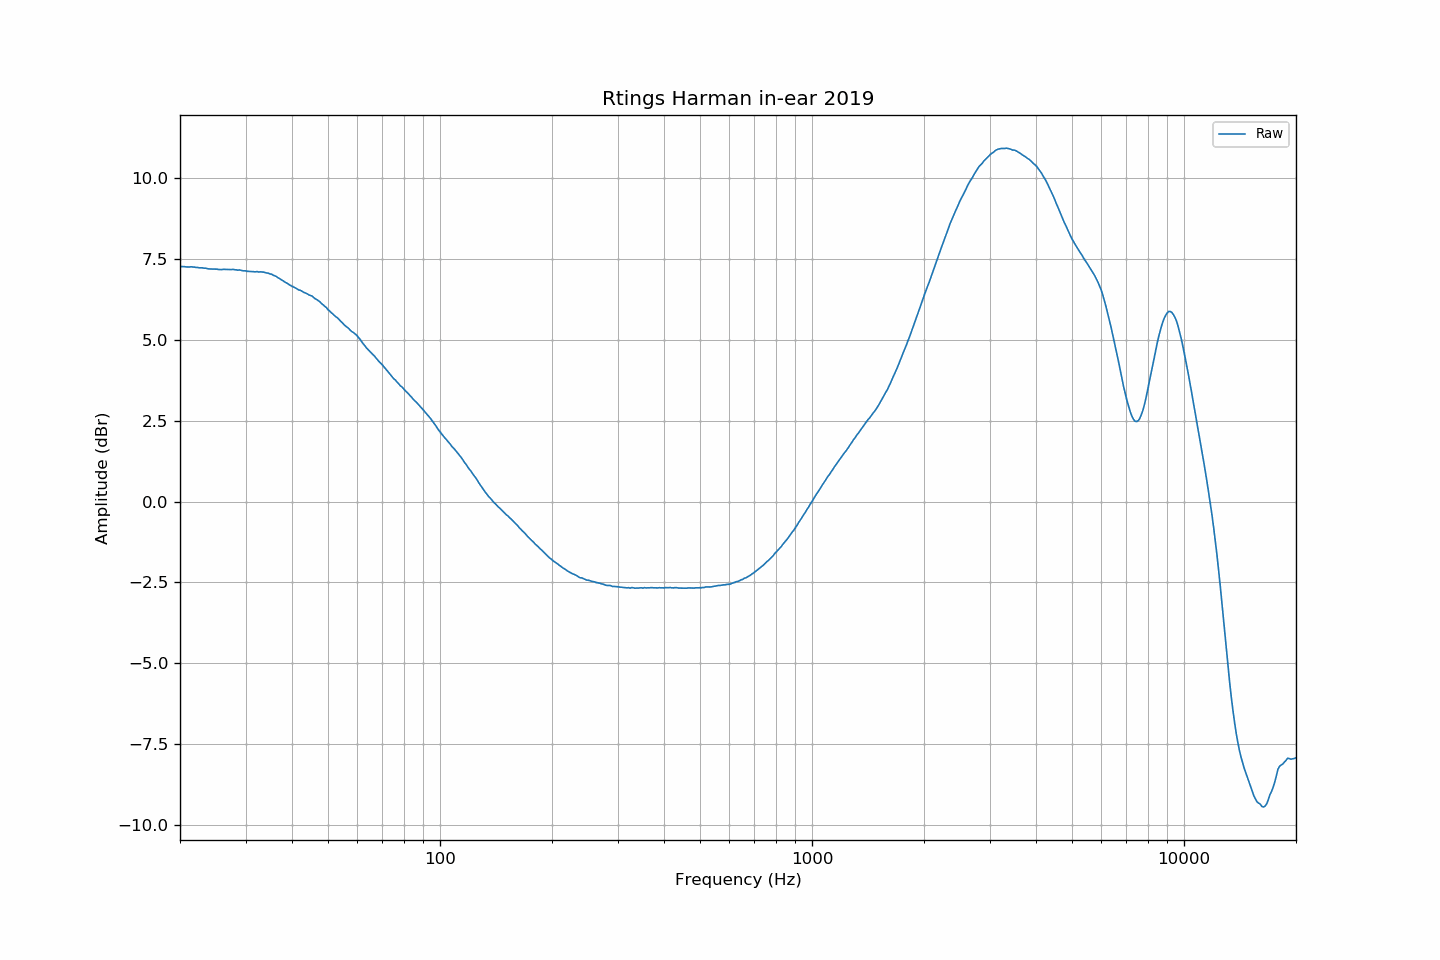

The data file committed next to this chart (first rows):
frequency, raw
20.00, 7.26
20.20, 7.26
20.40, 7.26
20.61, 7.26
20.81, 7.25
21.02, 7.25
21.23, 7.25
21.44, 7.26
21.66, 7.25
21.87, 7.25
22.09, 7.24
22.31, 7.24
22.54, 7.23
22.76, 7.23
22.99, 7.22
23.22, 7.21
23.45, 7.21
23.69, 7.20
23.92, 7.19
24.16, 7.19
24.40, 7.19
24.65, 7.19
24.89, 7.19
25.14, 7.18
25.39, 7.17
25.65, 7.17
25.91, 7.17
26.16, 7.18
26.43, 7.18
26.69, 7.18
26.96, 7.17
27.23, 7.17
27.50, 7.17
27.77, 7.18
28.05, 7.17
28.33, 7.16
28.62, 7.15
28.90, 7.16
29.19, 7.15
29.48, 7.14
29.78, 7.13
30.08, 7.13
30.38, 7.12
30.68, 7.11
30.99, 7.11
31.30, 7.11
31.61, 7.11
31.93, 7.10
32.24, 7.11
32.57, 7.10
32.89, 7.10
33.22, 7.10
33.55, 7.09
33.89, 7.08
34.23, 7.06
34.57, 7.06
34.92, 7.04
35.27, 7.03
35.62, 7.00
35.97, 6.98
... 635 more rows
